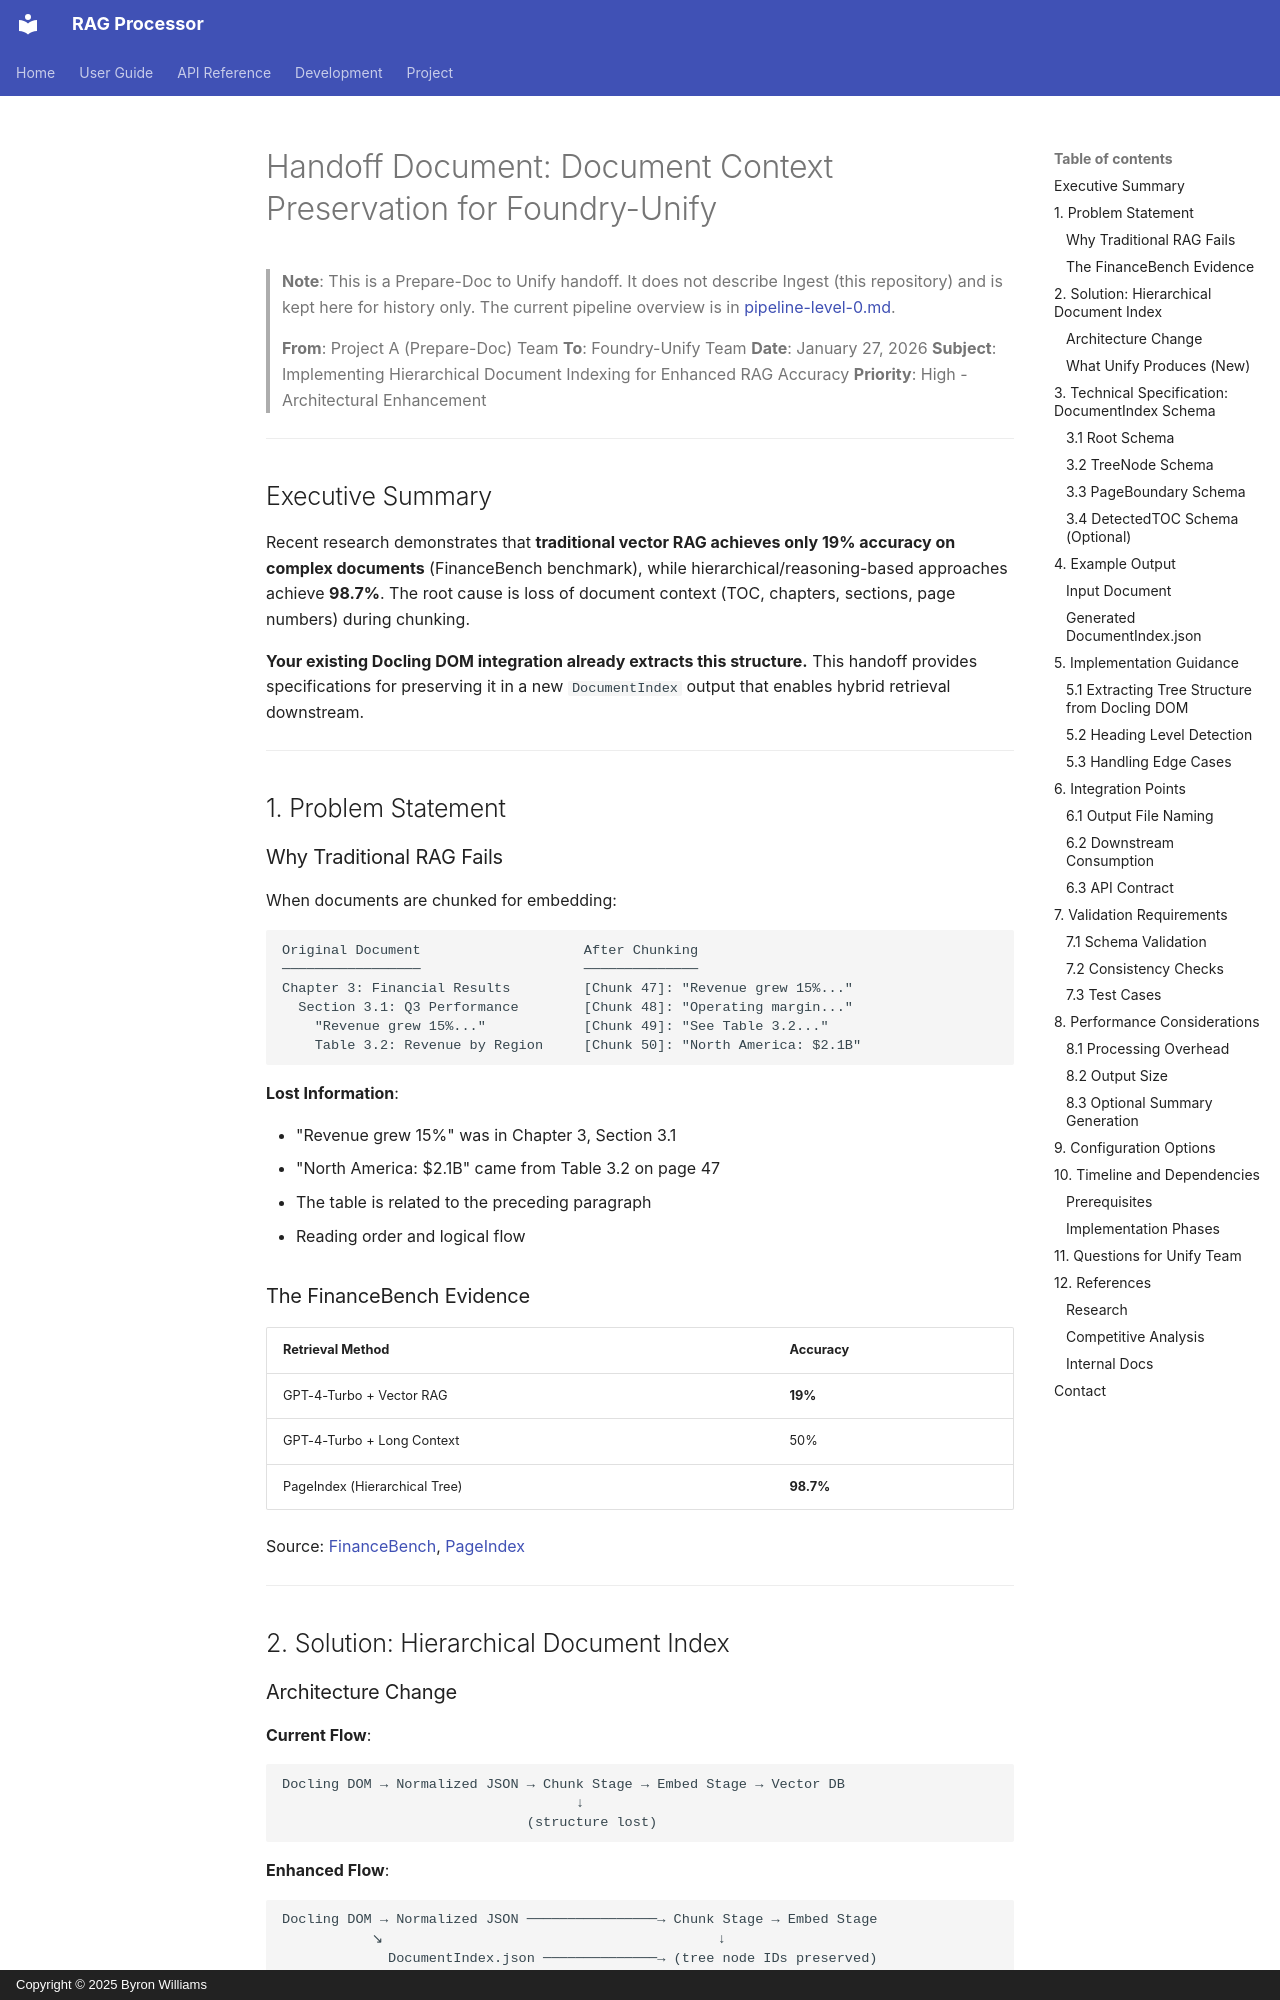

repository: ByronWilliamsCPA/rag-processor · page: planning/HANDOFF_UNIFY_DOCUMENT_CONTEXT_PRESERVATION/index.html · generator: mkdocs · copyright: Copyright © 2025 Byron Williams

---
title: "Handoff Document: Document Context Preservation for Foundry-Unify"
schema_type: planning
status: draft
owner: core-maintainer
purpose: "Handoff specifications for implementing hierarchical document indexing to enhance RAG accuracy."
component: Strategy
source: "Foundry-Unify integration planning"
tags:
  - planning
  - architecture
---

> **Note**: This is a Prepare-Doc to Unify handoff. It does not describe Ingest (this repository) and is kept
> here for history only. The current pipeline overview is in
> [pipeline-level-0.md](../architecture/pipeline-level-0.md).

> **From**: Project A (Prepare-Doc) Team
> **To**: Foundry-Unify Team
> **Date**: January 27, 2026
> **Subject**: Implementing Hierarchical Document Indexing for Enhanced RAG Accuracy
> **Priority**: High - Architectural Enhancement

---

## Executive Summary

Recent research demonstrates that **traditional vector RAG achieves only 19% accuracy on complex documents** (FinanceBench benchmark), while hierarchical/reasoning-based approaches achieve **98.7%**. The root cause is loss of document context (TOC, chapters, sections, page numbers) during chunking.

**Your existing Docling DOM integration already extracts this structure.** This handoff provides specifications for preserving it in a new `DocumentIndex` output that enables hybrid retrieval downstream.

---

## 1. Problem Statement

### Why Traditional RAG Fails

When documents are chunked for embedding:

```text
Original Document                    After Chunking
─────────────────                    ──────────────
Chapter 3: Financial Results         [Chunk 47]: "Revenue grew 15%..."
  Section 3.1: Q3 Performance        [Chunk 48]: "Operating margin..."
    "Revenue grew 15%..."            [Chunk 49]: "See Table 3.2..."
    Table 3.2: Revenue by Region     [Chunk 50]: "North America: $2.1B"
```

**Lost Information**:

- "Revenue grew 15%" was in Chapter 3, Section 3.1
- "North America: $2.1B" came from Table 3.2 on page 47
- The table is related to the preceding paragraph
- Reading order and logical flow

### The FinanceBench Evidence

| Retrieval Method | Accuracy |
|-----------------|----------|
| GPT-4-Turbo + Vector RAG | **19%** |
| GPT-4-Turbo + Long Context | 50% |
| PageIndex (Hierarchical Tree) | **98.7%** |

Source: [FinanceBench](https://arxiv.org/abs/2311.11944), [PageIndex](https://github.com/VectifyAI/PageIndex)

---

## 2. Solution: Hierarchical Document Index
